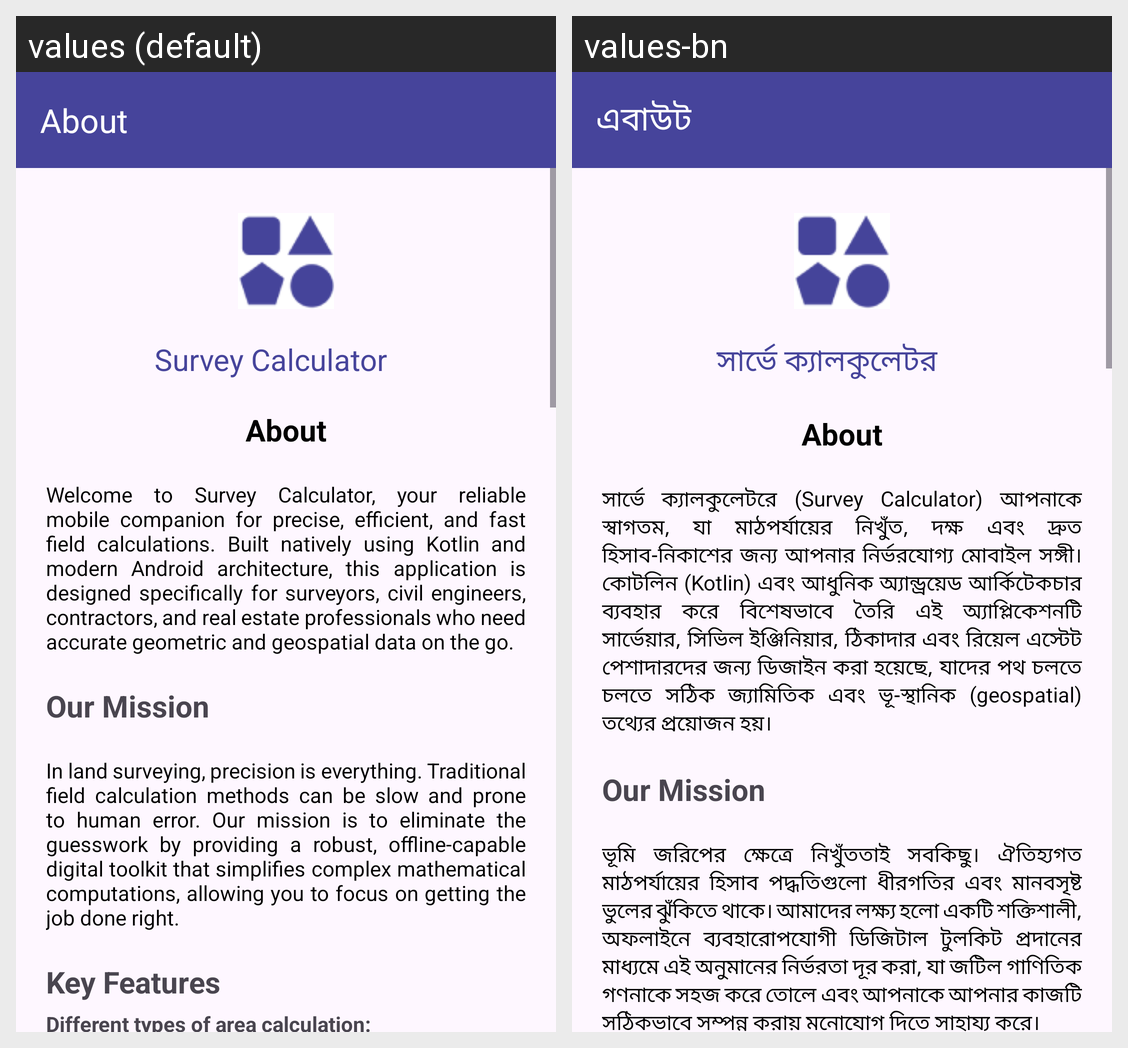

For this localized Android screen grid, give each drawn string resource with its value in every locale shown.
Android screen res/layout/activity_about.xml rendered under 2 locales, left to right: values (default), values-bn. Device: Nexus 5 (rendered at 1080×1920; each locale shown at half size, 540×960, under a caption strip naming it); theme Theme.SotMAsia2024.NoActionBar.
Strings drawn on this screen, with the default value and each locale's value (text and hints the layout hard-codes, and strings that could not be matched under every locale, appear in the picture but are not listed):

title_about
  values: About
  values-bn: এবাউট

app_name
  values: Survey Calculator
  values-bn: সার্ভে ক্যালকুলেটর

about
  values: About
  values-bn: About

abouts1
  values: Welcome to Survey Calculator, your reliable mobile companion for precise, efficient, and fast field calculations. Built natively using Kotlin and modern Android architecture, this application is designed specifically for surveyors, civil engineers, contractors, and real estate professionals who need accurate geometric and geospatial data on the go.
  values-bn: সার্ভে ক্যালকুলেটরে (Survey Calculator) আপনাকে স্বাগতম, যা মাঠপর্যায়ের নিখুঁত, দক্ষ এবং দ্রুত হিসাব-নিকাশের জন্য আপনার নির্ভরযোগ্য মোবাইল সঙ্গী। কোটলিন (Kotlin) এবং আধুনিক অ্যান্ড্রয়েড আর্কিটেকচার ব্যবহার করে বিশেষভাবে তৈরি এই অ্যাপ্লিকেশনটি সার্ভেয়ার, সিভিল ইঞ্জিনিয়ার, ঠিকাদার এবং রিয়েল এস্টেট পেশাদারদের জন্য ডিজাইন করা হয়েছে, যাদের পথ চলতে চলতে সঠিক জ্যামিতিক এবং ভূ-স্থানিক (geospatial) …[clipped]

abouts2
  values: In land surveying, precision is everything. Traditional field calculation methods can be slow and prone to human error. Our mission is to eliminate the guesswork by providing a robust, offline-capable digital toolkit that simplifies complex mathematical computations, allowing you to focus on getting the job done right.
  values-bn: ভূমি জরিপের ক্ষেত্রে নিখুঁততাই সবকিছু। ঐতিহ্যগত মাঠপর্যায়ের হিসাব পদ্ধতিগুলো ধীরগতির এবং মানবসৃষ্ট ভুলের ঝুঁকিতে থাকে। আমাদের লক্ষ্য হলো একটি শক্তিশালী, অফলাইনে ব্যবহারোপযোগী ডিজিটাল টুলকিট প্রদানের মাধ্যমে এই অনুমানের নির্ভরতা দূর করা, যা জটিল গাণিতিক গণনাকে সহজ করে তোলে এবং আপনাকে আপনার কাজটি সঠিকভাবে সম্পন্ন করায় মনোযোগ দিতে সাহায্য করে।
